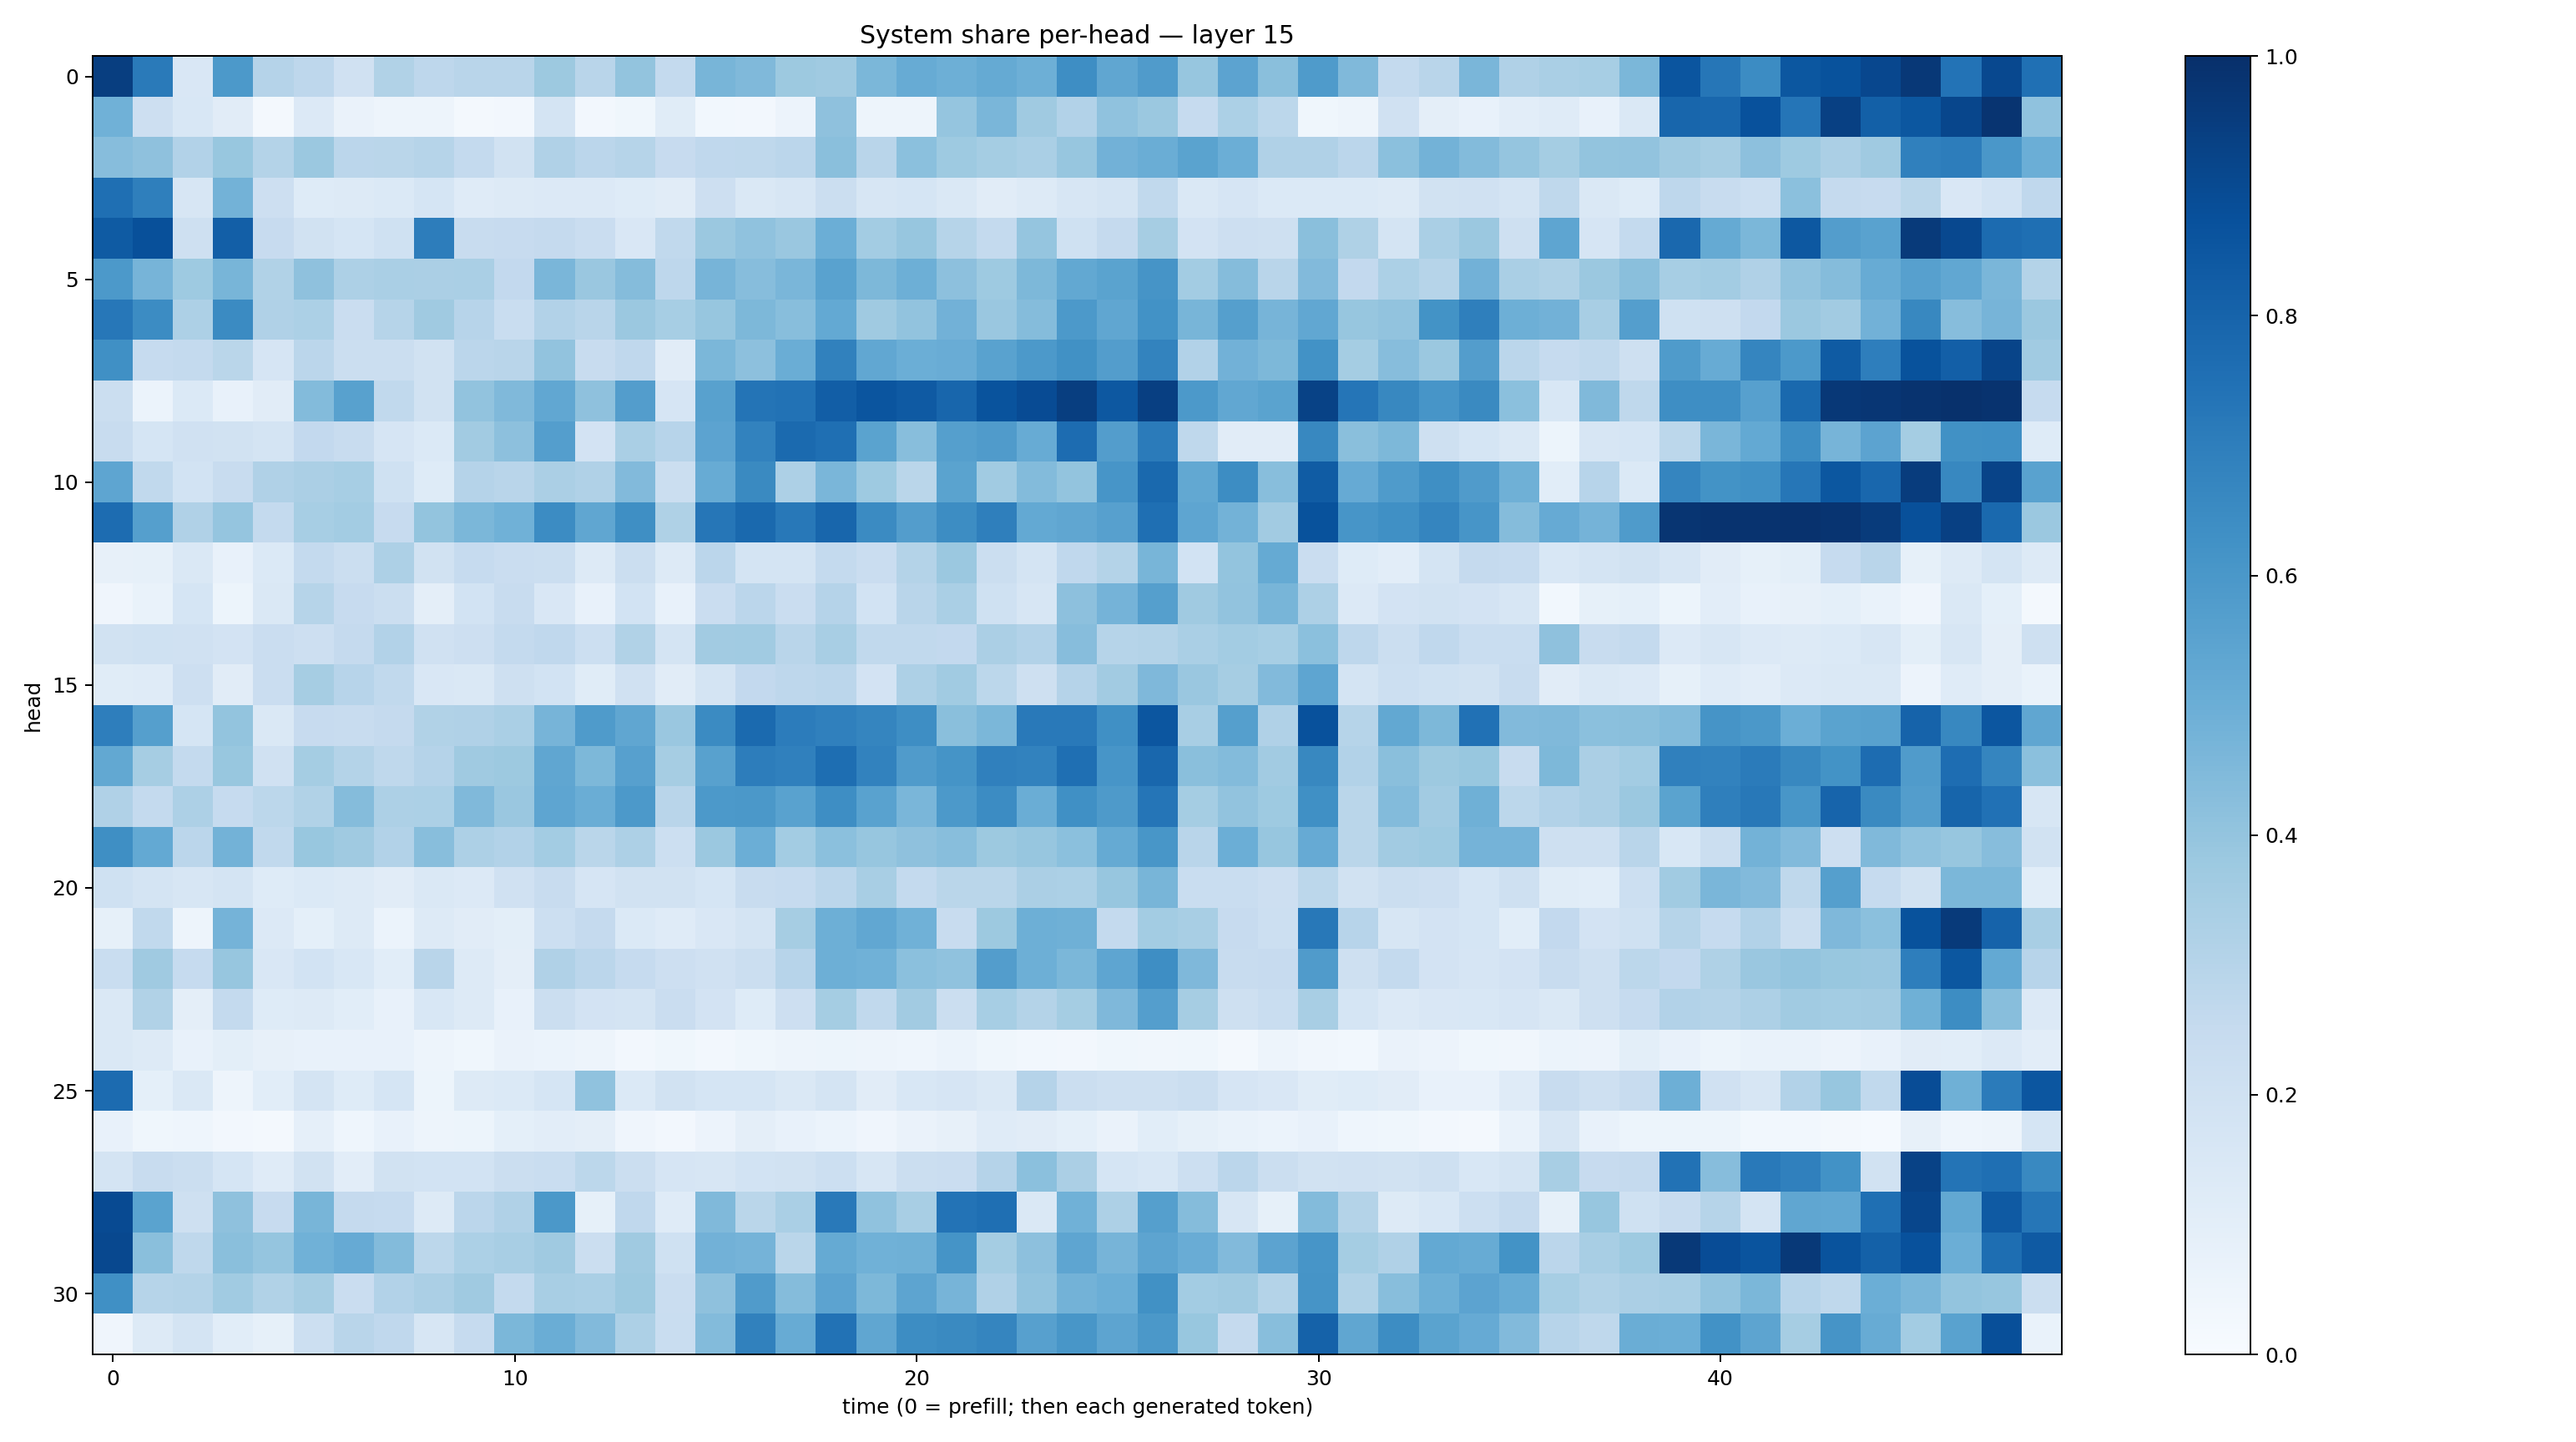

The table this chart was drawn from, first rows:
0.94315946, 0.7127266, 0.15025114, 0.59294164, 0.30322498, 0.27467257, 0.19866966, 0.31254783, 0.2759621, 0.2897445, 0.29131716, 0.3780459, 0.29244363, 0.40137404, 0.25418237, 0.46846327, 0.44837928, 0.37820253, 0.37081808, 0.4600185, 0.51070243, 0.49340987, 0.51695997, 0.49284512
0.4877, 0.2138, 0.1543, 0.1096, 0.01884, 0.1352, 0.06559, 0.05031, 0.05015, 0.02251, 0.02375, 0.1761, 0.02668, 0.03868, 0.1164, 0.02853, 0.02364, 0.05696, 0.4121, 0.0493, 0.04817, 0.3968, 0.4611, 0.368
0.4322, 0.4132, 0.3087, 0.3905, 0.3077, 0.3813, 0.2843, 0.2855, 0.2992, 0.2562, 0.1889, 0.3189, 0.2843, 0.3005, 0.2437, 0.2666, 0.2697, 0.2842, 0.4235, 0.2925, 0.4208, 0.3716, 0.3539, 0.3369
0.7543, 0.6926, 0.1568, 0.4782, 0.2138, 0.1217, 0.1257, 0.1389, 0.1712, 0.1179, 0.1289, 0.1335, 0.1332, 0.1217, 0.1103, 0.2113, 0.1467, 0.1638, 0.2204, 0.1634, 0.1707, 0.1419, 0.1105, 0.1327
0.8328, 0.8787, 0.2095, 0.8176, 0.2437, 0.1926, 0.1708, 0.2029, 0.7006, 0.2403, 0.244, 0.2535, 0.2284, 0.1521, 0.2629, 0.3795, 0.4064, 0.383, 0.4997, 0.3592, 0.3938, 0.2983, 0.257, 0.3961
0.5912, 0.469, 0.3721, 0.4664, 0.3141, 0.4127, 0.3265, 0.339, 0.3329, 0.3378, 0.2583, 0.4642, 0.3851, 0.4348, 0.2752, 0.4704, 0.4327, 0.4622, 0.5519, 0.4536, 0.4943, 0.4162, 0.3715, 0.4551
0.7263, 0.6484, 0.326, 0.6509, 0.3182, 0.3298, 0.2293, 0.297, 0.3672, 0.2947, 0.2308, 0.3123, 0.2905, 0.382, 0.3455, 0.3918, 0.4559, 0.4288, 0.5213, 0.3684, 0.4031, 0.484, 0.3837, 0.4345
0.6297, 0.2494, 0.2556, 0.2857, 0.1679, 0.2814, 0.2207, 0.2263, 0.191, 0.2828, 0.2922, 0.4047, 0.2355, 0.2669, 0.1123, 0.4592, 0.4169, 0.5026, 0.6858, 0.5294, 0.5, 0.5059, 0.552, 0.5922
0.2193, 0.05863, 0.1378, 0.07502, 0.1097, 0.44, 0.5551, 0.2623, 0.1945, 0.4026, 0.4463, 0.5299, 0.4136, 0.5741, 0.1674, 0.5565, 0.7344, 0.7431, 0.8226, 0.859, 0.838, 0.7907, 0.8656, 0.8919
0.2355, 0.1704, 0.1982, 0.1881, 0.1749, 0.2597, 0.2404, 0.1643, 0.1392, 0.3595, 0.415, 0.5693, 0.1818, 0.338, 0.295, 0.5468, 0.6805, 0.7768, 0.7578, 0.5471, 0.4259, 0.5632, 0.5794, 0.508
0.5355, 0.262, 0.1845, 0.2416, 0.3173, 0.3348, 0.3476, 0.2005, 0.1225, 0.3009, 0.2928, 0.3341, 0.3167, 0.4418, 0.2247, 0.5079, 0.6561, 0.3266, 0.4643, 0.3721, 0.2859, 0.5491, 0.3655, 0.4392
0.7674, 0.5642, 0.3188, 0.3957, 0.2574, 0.3467, 0.3578, 0.2452, 0.4003, 0.4591, 0.488, 0.6477, 0.5319, 0.6339, 0.3211, 0.7295, 0.7776, 0.722, 0.7896, 0.6495, 0.5741, 0.6441, 0.6927, 0.5212
0.07956, 0.08534, 0.144, 0.07265, 0.138, 0.2552, 0.226, 0.327, 0.1895, 0.2464, 0.2303, 0.2211, 0.1278, 0.2264, 0.1314, 0.2834, 0.1786, 0.1721, 0.256, 0.2282, 0.3068, 0.3827, 0.2228, 0.1768
0.04187, 0.06849, 0.1683, 0.05181, 0.143, 0.2971, 0.2432, 0.2232, 0.09657, 0.1836, 0.2365, 0.1496, 0.07308, 0.1864, 0.07151, 0.2279, 0.2846, 0.227, 0.3009, 0.187, 0.2901, 0.3362, 0.2029, 0.1579
0.1898, 0.2025, 0.197, 0.1812, 0.2276, 0.2114, 0.2538, 0.3099, 0.1959, 0.2148, 0.2565, 0.2677, 0.2185, 0.3129, 0.1766, 0.3618, 0.3671, 0.292, 0.3436, 0.2648, 0.2627, 0.2584, 0.3334, 0.3094
0.1155, 0.1203, 0.2115, 0.1124, 0.2291, 0.3512, 0.2961, 0.2639, 0.1515, 0.1476, 0.2049, 0.1845, 0.1161, 0.1975, 0.1122, 0.1756, 0.2597, 0.2749, 0.2849, 0.1829, 0.3268, 0.3646, 0.2802, 0.204
0.6982, 0.5628, 0.1689, 0.4004, 0.1479, 0.2426, 0.2349, 0.2509, 0.3137, 0.32, 0.3394, 0.4707, 0.5837, 0.534, 0.3832, 0.6504, 0.7735, 0.707, 0.6911, 0.6709, 0.6389, 0.4254, 0.458, 0.7165
0.5252, 0.3514, 0.2555, 0.3888, 0.1964, 0.3518, 0.3052, 0.2733, 0.3014, 0.3694, 0.3758, 0.5324, 0.457, 0.5606, 0.3478, 0.5551, 0.6996, 0.6884, 0.7579, 0.6821, 0.5818, 0.616, 0.6906, 0.6827
0.3174, 0.255, 0.3266, 0.2495, 0.2787, 0.3151, 0.4345, 0.3278, 0.3302, 0.4476, 0.3843, 0.5363, 0.5027, 0.592, 0.2924, 0.5902, 0.5943, 0.5541, 0.6397, 0.5515, 0.463, 0.5925, 0.6483, 0.5022
0.6362, 0.5196, 0.2831, 0.4801, 0.2629, 0.3893, 0.3676, 0.3092, 0.4265, 0.3268, 0.3107, 0.3583, 0.2862, 0.3243, 0.2183, 0.3803, 0.4983, 0.3569, 0.42, 0.392, 0.4134, 0.4287, 0.3758, 0.3936
0.2024, 0.1734, 0.1576, 0.1733, 0.1233, 0.1405, 0.1257, 0.1105, 0.1418, 0.1341, 0.1981, 0.2409, 0.1667, 0.1936, 0.1892, 0.1708, 0.2396, 0.2467, 0.2826, 0.3437, 0.2576, 0.2857, 0.2863, 0.3353
0.0843, 0.2618, 0.04775, 0.4728, 0.1342, 0.09183, 0.1279, 0.06206, 0.1308, 0.1124, 0.1014, 0.2177, 0.2522, 0.1368, 0.1206, 0.1505, 0.1771, 0.3512, 0.4927, 0.531, 0.4849, 0.2402, 0.3766, 0.4946
0.2341, 0.369, 0.2493, 0.3918, 0.1516, 0.186, 0.1527, 0.1066, 0.2913, 0.1322, 0.09723, 0.3193, 0.2819, 0.2478, 0.2119, 0.1989, 0.2218, 0.2952, 0.496, 0.4861, 0.4212, 0.4068, 0.5716, 0.494
0.146, 0.3161, 0.09709, 0.2573, 0.1235, 0.1278, 0.1061, 0.07105, 0.1562, 0.132, 0.07604, 0.2224, 0.182, 0.1762, 0.2279, 0.1824, 0.1218, 0.2148, 0.3534, 0.2628, 0.36, 0.2199, 0.3472, 0.3077
0.1423, 0.1258, 0.07368, 0.0992, 0.07904, 0.07473, 0.07779, 0.07747, 0.0483, 0.03681, 0.06472, 0.06169, 0.04844, 0.02715, 0.03674, 0.02714, 0.03636, 0.04772, 0.05346, 0.04918, 0.04531, 0.06204, 0.03592, 0.02817
0.7728, 0.0919, 0.1413, 0.04821, 0.1093, 0.1729, 0.1223, 0.1696, 0.05416, 0.1291, 0.1378, 0.168, 0.4081, 0.1393, 0.1897, 0.1696, 0.1686, 0.1468, 0.1748, 0.1104, 0.1537, 0.1672, 0.1457, 0.3015
0.07185, 0.03805, 0.04543, 0.02715, 0.02169, 0.0883, 0.04647, 0.07166, 0.04861, 0.05136, 0.09003, 0.1053, 0.0948, 0.04112, 0.02581, 0.05636, 0.09481, 0.07264, 0.06156, 0.04221, 0.06273, 0.08197, 0.1178, 0.1101
0.1745, 0.2394, 0.2196, 0.1696, 0.1194, 0.1876, 0.1026, 0.1946, 0.1864, 0.1839, 0.2235, 0.2318, 0.2804, 0.2217, 0.166, 0.1566, 0.1837, 0.1875, 0.218, 0.161, 0.2253, 0.2297, 0.302, 0.4197
0.8946, 0.549, 0.209, 0.4105, 0.245, 0.4678, 0.2503, 0.2488, 0.1287, 0.2844, 0.3165, 0.5938, 0.08311, 0.2678, 0.1181, 0.4461, 0.2888, 0.3376, 0.7175, 0.4072, 0.3412, 0.7385, 0.7553, 0.1441
0.9045, 0.4257, 0.2716, 0.4233, 0.3959, 0.4863, 0.5138, 0.4404, 0.2788, 0.3286, 0.3417, 0.371, 0.222, 0.3709, 0.202, 0.4842, 0.4742, 0.2864, 0.5191, 0.4863, 0.4891, 0.6145, 0.3516, 0.4162
0.6317, 0.2979, 0.305, 0.3643, 0.3138, 0.3498, 0.2266, 0.3087, 0.3355, 0.3702, 0.2564, 0.3426, 0.3378, 0.3759, 0.2267, 0.414, 0.58, 0.4355, 0.5468, 0.4531, 0.5392, 0.4695, 0.319, 0.4052
0.04085, 0.126, 0.1777, 0.1088, 0.08421, 0.2151, 0.2929, 0.2668, 0.1585, 0.2475, 0.4595, 0.5, 0.4448, 0.3252, 0.2337, 0.4405, 0.6855, 0.5098, 0.7428, 0.5345, 0.6432, 0.6537, 0.6695, 0.5623
